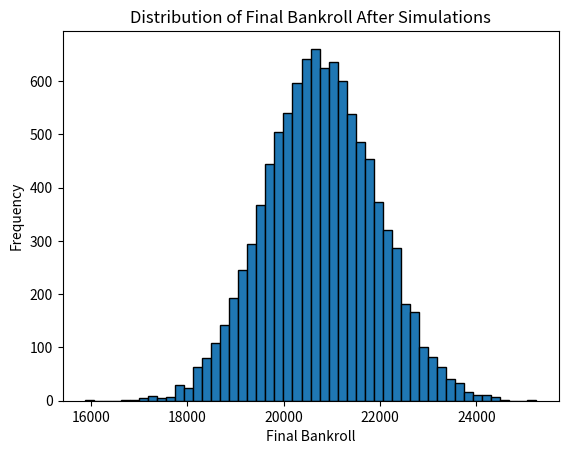

The matplotlib source for this figure:
import pandas as pd
import numpy as np
import random
import matplotlib.pyplot as plt

sims = 10000
bankroll = 20000
weeks = 10
bets_per_week = np.random.poisson(
    15, weeks
)  # Random number of bets per week based on Poisson distribution

edge = 0.05
bet_size = 100
avg_odds = 1.91


def simulate_bet(edge, bet_size, avg_odds):
    # Simulate a single bet outcome
    if random.random() < (0.5 + edge):  # Win condition based on edge
        return bet_size * (avg_odds - 1)  # Profit from winning
    else:
        return -bet_size  # Loss from losing


def simulate_week(bets_per_week, edge, bet_size, avg_odds):
    weekly_profit = 0
    for _ in range(bets_per_week):
        weekly_profit += simulate_bet(edge, bet_size, avg_odds)
    return weekly_profit


def simulate_bankroll(sims, bankroll, weeks, bets_per_week, edge, bet_size, avg_odds):
    results = []
    for _ in range(sims):
        current_bankroll = bankroll
        for week in range(weeks):
            weekly_bets = bets_per_week[week]
            weekly_profit = simulate_week(weekly_bets, edge, bet_size, avg_odds)
            current_bankroll += weekly_profit
        results.append(current_bankroll)
    return results


profit_results = simulate_bankroll(
    sims, bankroll, weeks, bets_per_week, edge, bet_size, avg_odds
)
# Convert results to a DataFrame for analysis
profit_df = pd.DataFrame({"Final_Bankroll": profit_results})

print(
    profit_df.describe()
)  # Print summary statistics of the final bankroll after simulations

plt.hist(profit_results, bins=50, edgecolor="black")
plt.title("Distribution of Final Bankroll After Simulations")
plt.xlabel("Final Bankroll")
plt.ylabel("Frequency")
plt.show()
